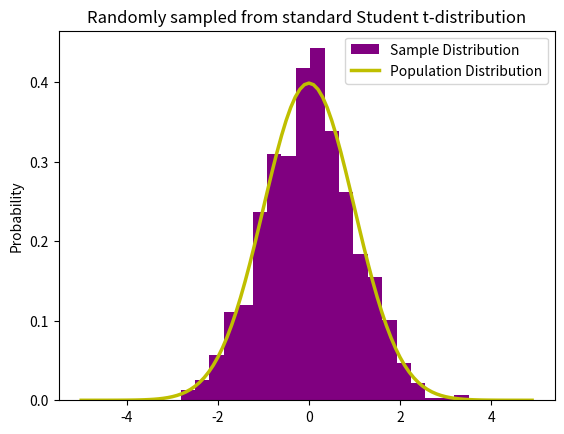

Here is the Python script that generated this plot:
import numpy as np

# randomly sampling 100 obsev from t-distribution
N = 1000
df = N-1
X = np.random.standard_t(df, size = N)


import matplotlib.pyplot as plt
from scipy.stats import t

x_values = np.arange(-5,5,0.1)
y_values = t.pdf(x_values,df)
# Sample Distribution
count, bins, ignored = plt.hist(X, 20, density = True,color = 'purple',label = 'Sample Distribution')
# Population Distribution
plt.plot(x_values,y_values, color = 'y', linewidth = 2.5,label = 'Population Distribution')
#adding title and y-label
plt.title("Randomly sampled from standard Student t-distribution")
plt.ylabel("Probability")
plt.legend()
plt.show()
